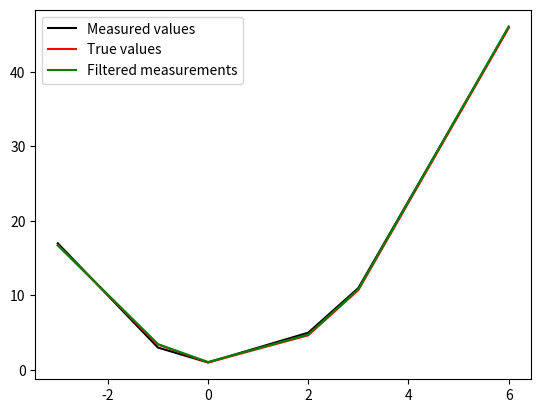

This figure's Python source:
import numpy as np
import matplotlib.pyplot as plt

# True parabole parameters
pv = np.array([[np.sqrt(2)],[-1],[1]])
print(pv)

# Time vector
t = np.array([[-3],[-1],[0],[2],[3],[6]])

# Quadratic function computed at each time step
yv = pv[0,0]*t**2 + pv[1,0]*t + pv[2,0]
# These values are rounded to make them inaccurate
# (simulate noise)
y = np.round(yv)
print(y)

plt.figure()

# "Measured" values in black
plt.plot(t, y, "k", label="Measured values")
# True values in red
plt.plot(t, yv, "r", label="True values")

M = np.array([[9, -3, 1],
              [1, -1, 1],
              [0, 0, 1],
              [4, 2, 1],
              [9, 3, 1],
              [36, 6, 1]])

# Compute the left pseudo inverse of M using the formula
# Note : it would be faster to compute the SVD of M and the inverse of
# the diagonal matrix
K = np.dot(np.linalg.inv(np.dot(np.transpose(M), M)),
           np.transpose(M))

# Solve the linear least squares optimization problem
p_estimated = np.dot(K, y)
print(p_estimated)

y_filtered = np.dot(M, p_estimated)
print(y_filtered)
plt.plot(t, y_filtered, "g", label="Filtered measurements")

plt.legend()
plt.show()
